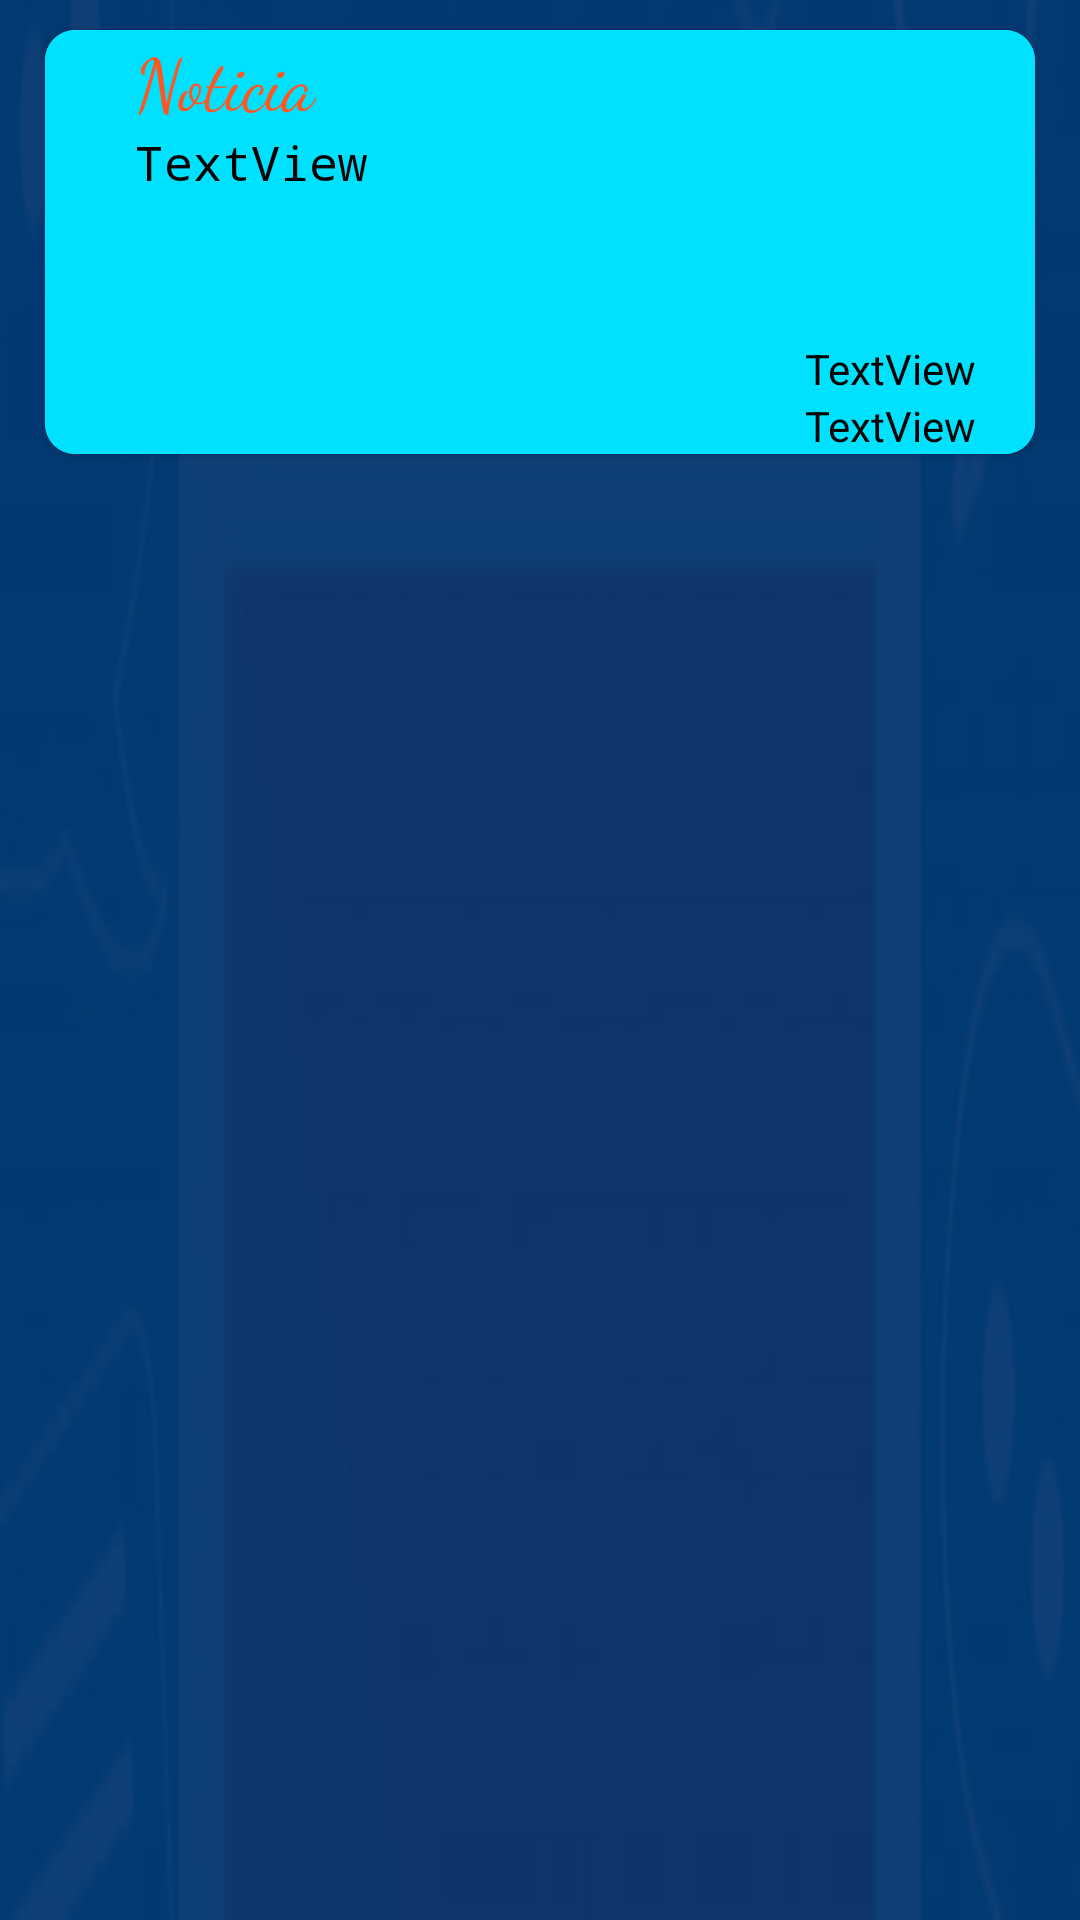

Here is an Android app screen rendered from its layout file. Give the layout XML and the strings, colors and styles it references.
<!-- AndroidManifest.xml: application theme Theme.Uniinfo -->
<!-- res/layout/lista_ver_admin_noticias.xml -->
<?xml version="1.0" encoding="utf-8"?>
<LinearLayout xmlns:android="http://schemas.android.com/apk/res/android"
    xmlns:app="http://schemas.android.com/apk/res-auto"
    xmlns:tools="http://schemas.android.com/tools"
    android:layout_width="300dp"
    android:layout_height="300dp"
    android:background="@drawable/fondo_usu"
    android:orientation="vertical"
    tools:ignore="MissingDefaultResource">


    <androidx.cardview.widget.CardView
        android:layout_width="match_parent"
        android:layout_height="wrap_content"
        android:layout_marginLeft="15dp"
        android:layout_marginTop="10dp"
        android:layout_marginRight="15dp"
        android:background="#00E1FF"
        android:backgroundTint="#00E1FF"
        app:cardCornerRadius="10dp">

        <LinearLayout
            android:layout_width="match_parent"
            android:layout_height="wrap_content"
            android:layout_gravity="center"
            android:background="#00E1FF"
            android:backgroundTint="#00E1FF"
            android:foregroundGravity="center"
            android:gravity="center"
            android:orientation="vertical">

            <TextView
                android:id="@+id/txt_titulo_noticia_admin"
                android:layout_width="match_parent"
                android:layout_height="wrap_content"
                android:paddingLeft="30dp"
                android:paddingRight="20dp"
                android:text="Noticia"
                android:fontFamily="cursive"
                android:textAlignment="viewStart"
                android:textColor="#FF5722"
                android:textSize="24sp" />

            <TextView
                android:id="@+id/txt_resumen_noticia_admin"
                android:layout_width="match_parent"
                android:layout_height="50dp"
                android:fontFamily="monospace"
                android:inputType="textMultiLine"
                android:paddingStart="30dp"
                android:paddingEnd="20dp"
                android:text="TextView"
                android:textColor="@color/black"
                android:textSize="16sp" />


            <TextView
                android:id="@+id/txt_fecha_admin"
                android:layout_width="match_parent"
                android:layout_height="wrap_content"
                android:layout_marginTop="20dp"
                android:paddingRight="20dp"
                android:text="TextView"
                android:textAlignment="textEnd"
                android:textColor="@color/black"
                android:textSize="14sp" />

            <TextView
                android:id="@+id/txt_hora_admin"
                android:layout_width="match_parent"
                android:layout_height="wrap_content"
                android:paddingRight="20dp"
                android:text="TextView"
                android:textAlignment="textEnd"
                android:textColor="#010201"
                android:textSize="14sp" />

        </LinearLayout>

    </androidx.cardview.widget.CardView>
</LinearLayout>
<!-- resources referenced by this layout -->
<resources>
  <!-- drawable fondo_usu: png bitmap (drawable, 22996 bytes) -->
  <style name="Theme.Uniinfo" parent="Theme.MaterialComponents.NoActionBar">
          
          <item name="colorPrimary">#00E1FF</item>
          <item name="colorPrimaryVariant">#00A5FF</item>
          <item name="colorOnPrimary">@color/white</item>
          
          <item name="colorSecondary">@color/teal_200</item>
          <item name="colorSecondaryVariant">@color/teal_700</item>
          <item name="colorOnSecondary">#00A5FF</item>
          
          <item name="android:statusBarColor" tools:targetApi="l">#00A5FF</item>
          
      </style>
  <!-- not gathered from this repository: default colours our renderer supplied (Android Studio template values) -->
  <color name="teal_200">#FF03DAC5</color>
  <color name="teal_700">#FF018786</color>
  <color name="black">#FF000000</color>
  <color name="white">#FFFFFFFF</color>
</resources>
